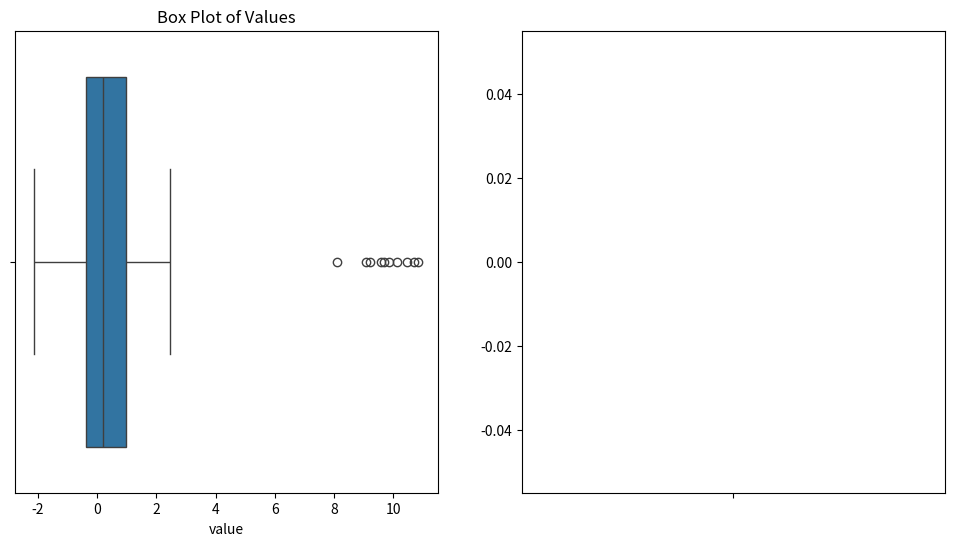

Python code for this plot: (Note: this script raises an exception after producing the figure.)
import pandas as pd
import numpy as np
import matplotlib.pyplot as plt
import seaborn as sns

np.random.seed(10)
data = pd.DataFrame({
    'value': np.concatenate([np.random.normal(0, 1, 100), np.random.normal(10, 1, 10)])
})

Q1 = data['value'].quantile(0.25)
Q3 = data['value'].quantile(0.75)  
IQR = Q3 - Q1

lower_bound = Q1 - 1.5 * IQR
upper_bound = Q3 + 1.5 * IQR

outliers = data[(data['value'] < lower_bound) | (data['value'] > upper_bound)]
print(f"Outliers based on Box Plot criteria:\n{outliers}")

plt.figure(figsize=(12, 6))
plt.subplot(1, 2, 1)
sns.boxplot(x=data['value'])
plt.title('Box Plot of Values')

plt.subplot(1, 2, 2)
sns.violinplot(data['value'], bins=30, kde=True)
plt.title('Violin plot')

plt.tight_layout()
plt.show()